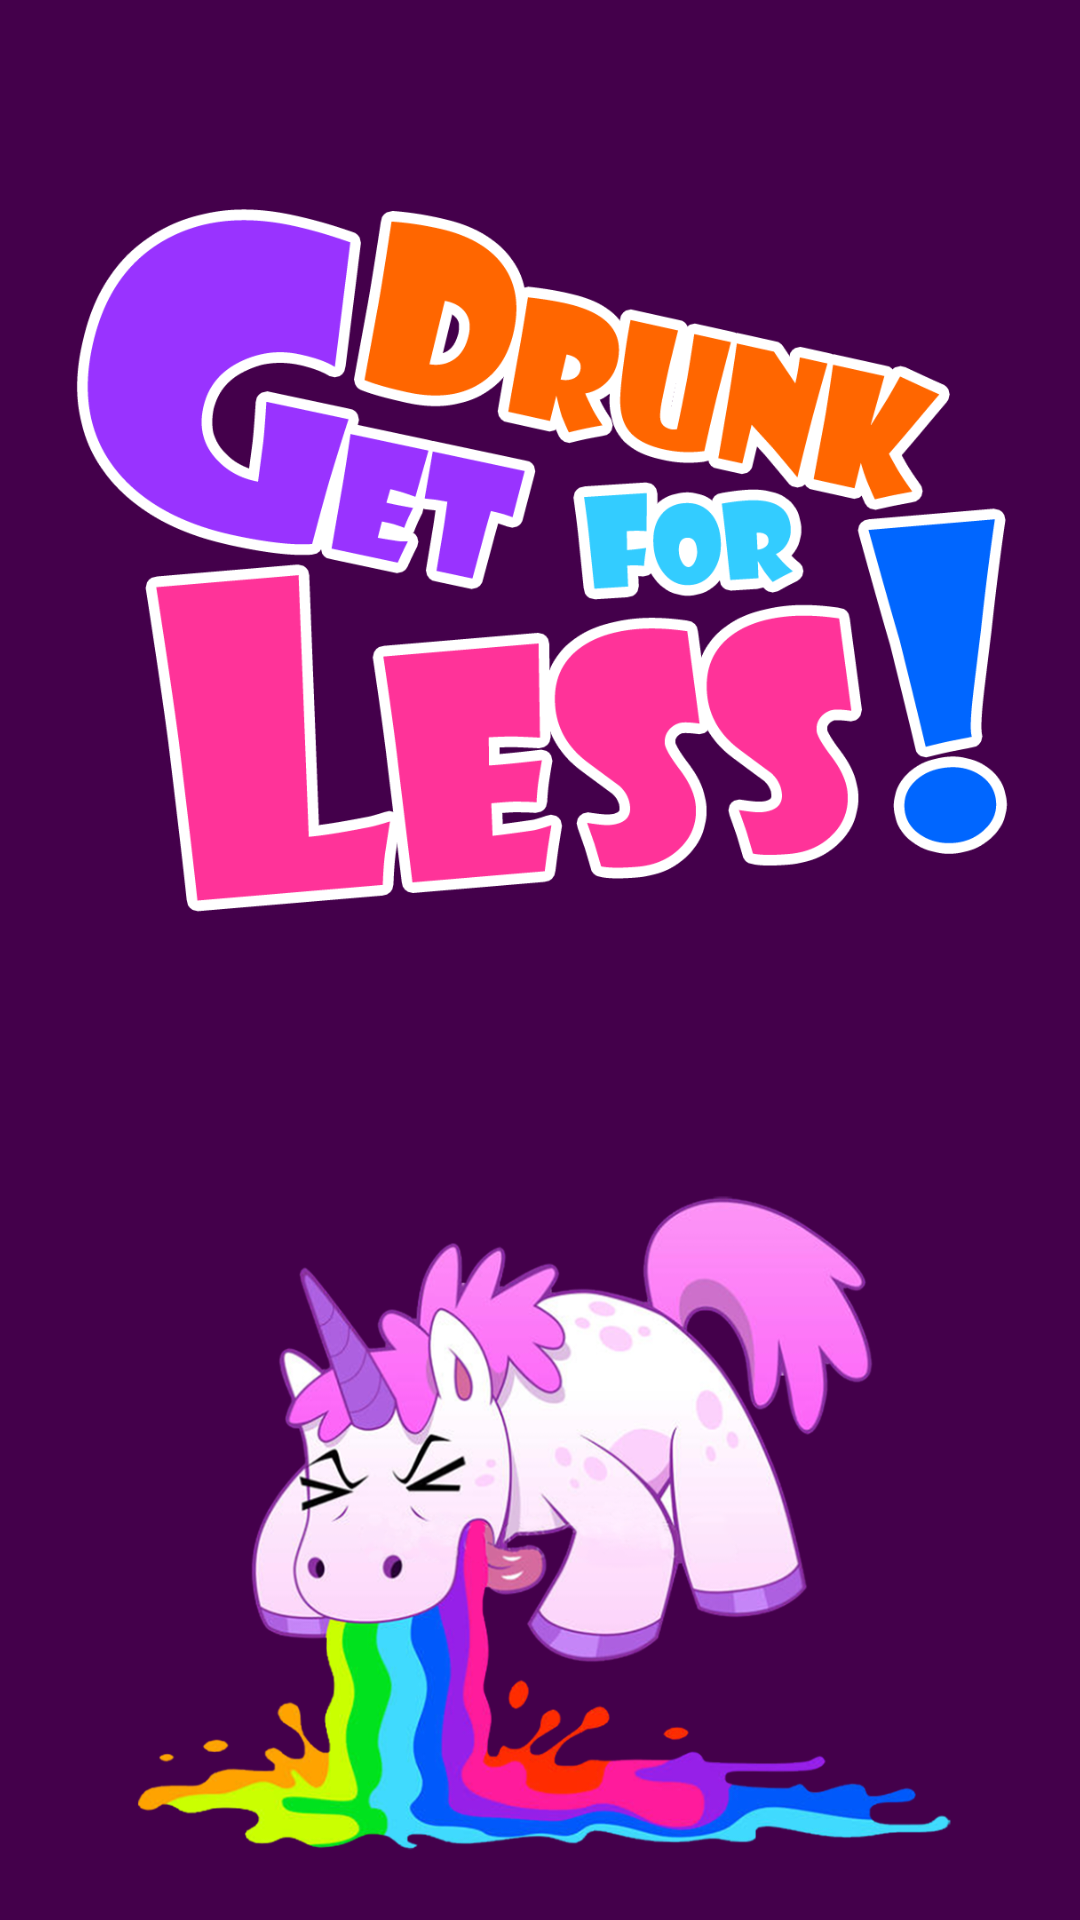

Android layout source for this screen:
<!-- AndroidManifest.xml: activity theme GetDrunkDark -->
<!-- res/layout/activity_welcome_nth.xml -->
<?xml version="1.0" encoding="utf-8"?>
<LinearLayout xmlns:android="http://schemas.android.com/apk/res/android"
    xmlns:app="http://schemas.android.com/apk/res-auto"
    xmlns:tools="http://schemas.android.com/tools"
    android:layout_width="match_parent"
    android:layout_height="match_parent"
    android:orientation="vertical"
    tools:context=".WelcomeNthActivity">

    <ImageView
        android:id="@+id/ivWelcomeTitle"
        android:layout_width="match_parent"
        android:layout_height="0dp"
        android:layout_margin="20dp"
        android:layout_weight="6"
        android:contentDescription="@string/welcome_image_title"
        app:srcCompat="@drawable/iw_welcome_title" />

    <ImageView
        android:id="@+id/ivWelcomeUnicorn"
        android:layout_width="match_parent"
        android:layout_height="0dp"
        android:layout_margin="20dp"
        android:layout_weight="4"
        android:contentDescription="@string/welcome_image_womit_pony"
        android:visibility="visible"
        app:srcCompat="@drawable/iw_puke_fly" />

</LinearLayout>
<!-- resources referenced by this layout -->
<resources>
  <!-- drawable iw_puke_fly: png bitmap (drawable, 129554 bytes) -->
  <!-- drawable iw_welcome_title: png bitmap (drawable-hdpi, 38197 bytes) -->
  <string name="welcome_image_title">Get drunk for less!</string>
  <string name="welcome_image_womit_pony">wommiting pony</string>
  <style name="GetDrunkDark" parent="Theme.AppCompat">
          <item name="colorPrimary">@color/colorGdPink</item>
          <item name="colorPrimaryDark">@color/colorGdDarkPurple</item>
          <item name="android:colorBackground">@color/colorGdDarkestPurple</item>
          <item name="colorAccent">@color/colorGdPurple</item>
      </style>
  <color name="colorGdPink">#ff0084</color>
  <color name="colorGdDarkPurple">#7f098b</color>
  <color name="colorGdDarkestPurple">#44004b</color>
  <color name="colorGdPurple">#e900ff</color>
</resources>
